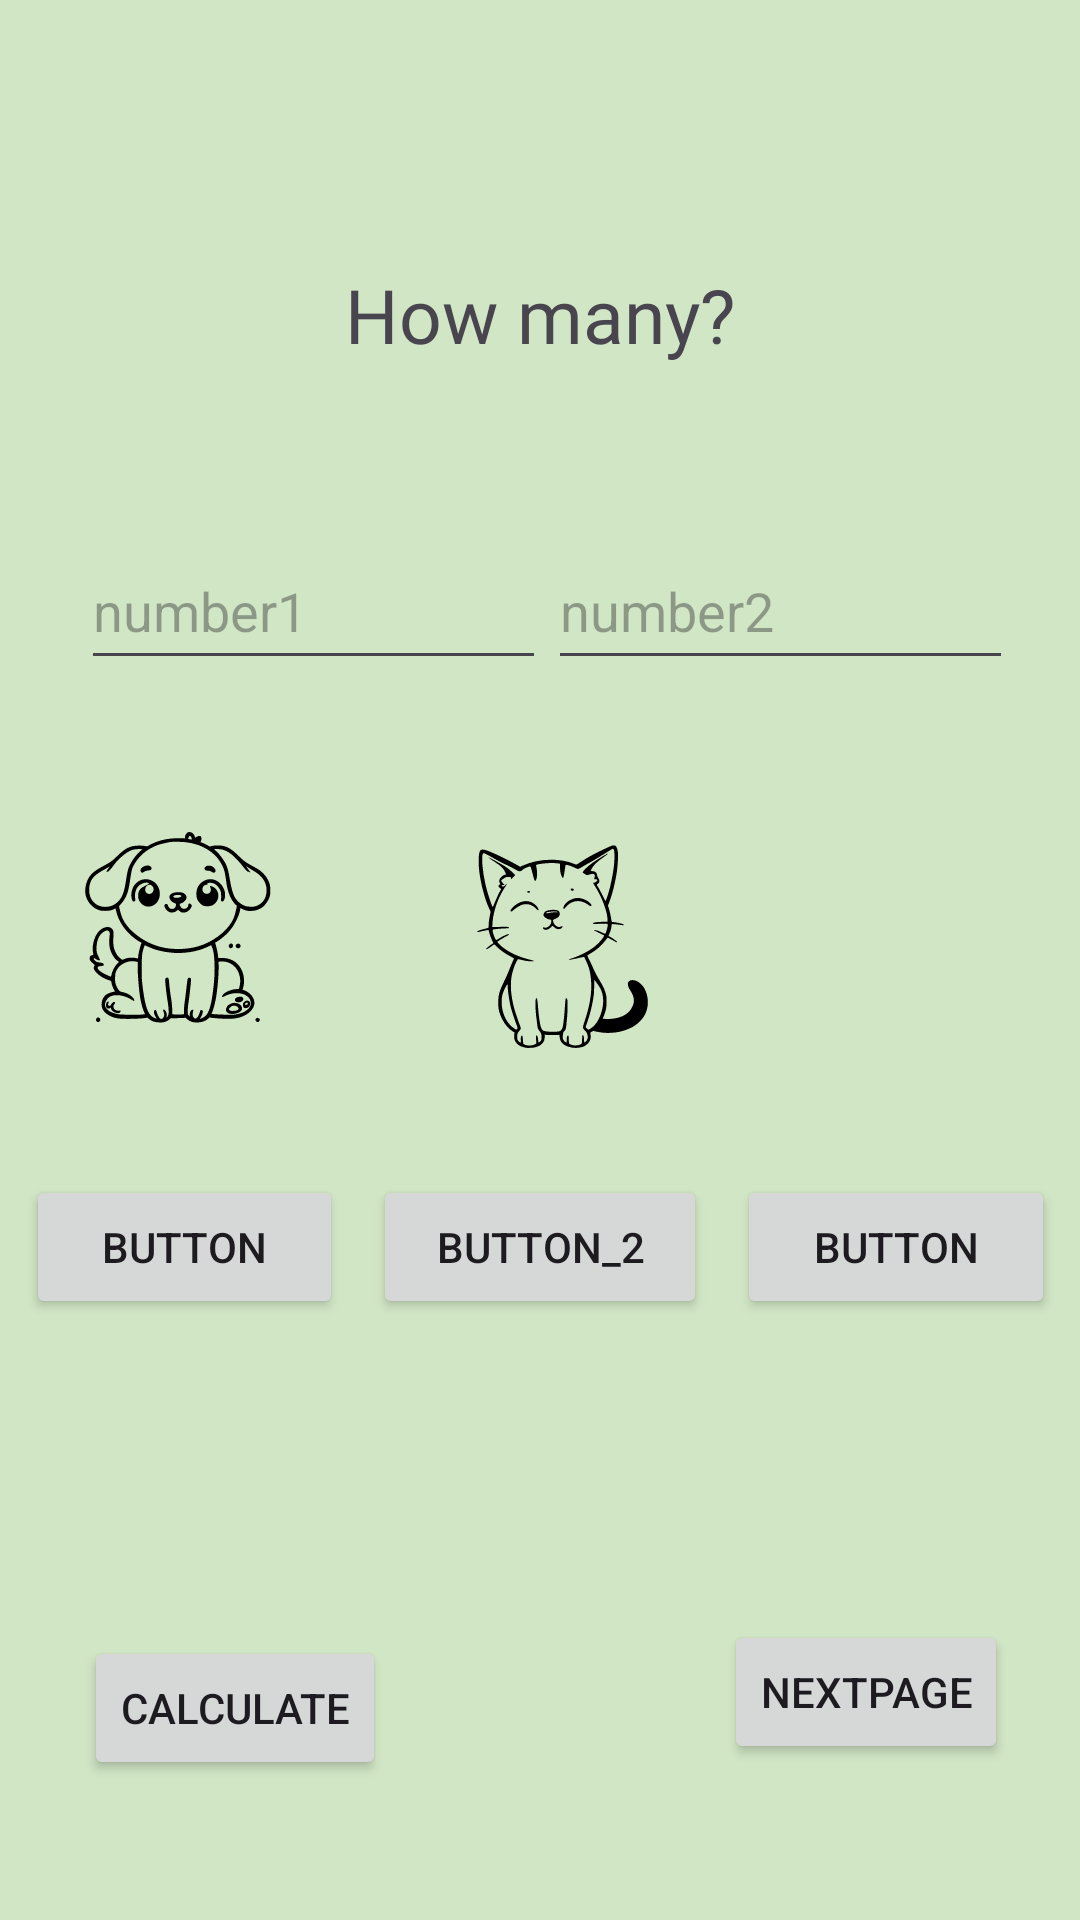

This screen was rendered from an Android layout file. Write that file and the resources it references.
<!-- AndroidManifest.xml: application theme Theme.AnmlVoicesApp -->
<!-- res/layout/activity_main_tmp.xml -->
<?xml version="1.0" encoding="utf-8"?>
<androidx.constraintlayout.widget.ConstraintLayout xmlns:android="http://schemas.android.com/apk/res/android"
    xmlns:app="http://schemas.android.com/apk/res-auto"
    xmlns:tools="http://schemas.android.com/tools"
    android:id="@+id/main"
    android:layout_width="match_parent"
    android:layout_height="match_parent"
    android:background="#D1E6C5"
    tools:context=".MainActivity">

    <EditText
        android:id="@+id/editTextText2"
        android:layout_width="155dp"
        android:layout_height="49dp"
        android:layout_marginTop="56dp"
        android:ems="10"
        android:hint="@string/hint_2"
        android:inputType="number"
        android:text=""
        app:layout_constraintEnd_toEndOf="parent"
        app:layout_constraintHorizontal_bias="0.891"
        app:layout_constraintStart_toStartOf="parent"
        app:layout_constraintTop_toBottomOf="@+id/textView" />

    <Button
        android:id="@+id/button"
        android:layout_width="wrap_content"
        android:layout_height="wrap_content"
        android:layout_marginStart="28dp"
        android:text="Calculate"
        app:layout_constraintBottom_toBottomOf="parent"
        app:layout_constraintStart_toStartOf="parent"
        app:layout_constraintTop_toTopOf="parent"
        app:layout_constraintVertical_bias="0.921" />

    <TextView
        android:id="@+id/textView"
        android:layout_width="wrap_content"
        android:layout_height="wrap_content"
        android:layout_marginTop="88dp"
        android:fontFamily="@font/carter_one"
        android:text="@string/logo_text"
        android:textSize="25dp"
        app:layout_constraintEnd_toEndOf="parent"
        app:layout_constraintStart_toStartOf="parent"
        app:layout_constraintTop_toTopOf="parent" />

    <EditText
        android:id="@+id/editTextText1"
        android:layout_width="155dp"
        android:layout_height="49dp"
        android:layout_marginTop="56dp"
        android:ems="10"
        android:inputType="number"
        android:text=""
        android:hint="@string/hint_1"
        app:layout_constraintEnd_toEndOf="parent"
        app:layout_constraintHorizontal_bias="0.132"
        app:layout_constraintStart_toStartOf="parent"
        app:layout_constraintTop_toBottomOf="@+id/textView" />

    <LinearLayout
        android:id="@+id/linearLayout"
        android:layout_width="343dp"
        android:layout_height="117dp"
        android:layout_marginStart="30dp"
        android:layout_marginTop="300dp"
        android:layout_marginEnd="30dp"
        android:layout_marginBottom="40dp"
        android:orientation="horizontal"
        app:layout_constraintBottom_toBottomOf="parent"
        app:layout_constraintEnd_toEndOf="parent"
        app:layout_constraintStart_toStartOf="parent"
        app:layout_constraintTop_toTopOf="parent">

        <Button
            android:id="@+id/button2"
            android:layout_width="wrap_content"
            android:layout_height="wrap_content"
            android:layout_weight="1"
            android:onClick="btnClick"
            android:text="Button" />

        <Button
            android:id="@+id/button_2"
            android:layout_width="wrap_content"
            android:layout_height="wrap_content"
            android:layout_marginLeft="10sp"
            android:layout_marginRight="10sp"
            android:layout_weight="1"
            android:text="Button_2" />

        <Button
            android:id="@+id/button4"
            android:layout_width="wrap_content"
            android:layout_height="wrap_content"
            android:layout_weight="1"
            android:onClick="btnClick"
            android:text="Button" />

    </LinearLayout>

    <Button
        android:id="@+id/button3"
        android:layout_width="wrap_content"
        android:layout_height="wrap_content"
        android:layout_marginEnd="24dp"
        android:layout_marginBottom="52dp"
        android:layout_weight="1"
        android:onClick="openDogPage"
        android:text="nextPage"
        app:layout_constraintBottom_toBottomOf="parent"
        app:layout_constraintEnd_toEndOf="parent" />

    <ImageButton
        android:id="@+id/imageButtonDog"
        android:layout_width="92dp"
        android:layout_height="112dp"
        android:layout_marginBottom="23dp"
        android:background="@android:color/transparent"
        android:onClick="openDogPage"
        android:scaleType="centerInside"
        app:layout_constraintBottom_toTopOf="@+id/linearLayout"
        app:layout_constraintEnd_toEndOf="parent"
        app:layout_constraintHorizontal_bias="0.05"
        app:layout_constraintStart_toStartOf="parent"
        app:layout_constraintTop_toTopOf="parent"
        app:layout_constraintVertical_bias="1.0"
        app:srcCompat="@drawable/dog1" />

    <ImageButton
        android:id="@+id/imageButtonCat"
        android:layout_width="118dp"
        android:layout_height="113dp"
        android:layout_marginBottom="23dp"
        android:backgroundTint="@android:color/transparent"
        android:onClick="openCatPage"
        android:scaleType="centerInside"
        app:layout_constraintBottom_toTopOf="@+id/linearLayout"
        app:layout_constraintEnd_toEndOf="parent"
        app:layout_constraintHorizontal_bias="0.139"
        app:layout_constraintStart_toEndOf="@+id/imageButtonDog"
        app:layout_constraintTop_toTopOf="parent"
        app:layout_constraintVertical_bias="1.0"
        app:srcCompat="@drawable/cat" />

</androidx.constraintlayout.widget.ConstraintLayout>
<!-- resources referenced by this layout -->
<resources>
  <!-- drawable cat: vector/xml drawable (drawable, 10475 chars, omitted) -->
  <!-- drawable dog1: vector/xml drawable (drawable, 13338 chars, omitted) -->
  <string name="hint_1" translatable="false">number1</string>
  <string name="hint_2" translatable="false">number2</string>
  <string name="logo_text">How many?</string>
  <style name="Theme.AnmlVoicesApp" parent="Base.Theme.AnmlVoicesApp" />
  <style name="Base.Theme.AnmlVoicesApp" parent="Theme.Material3.DayNight.NoActionBar">
          
          
      </style>
</resources>
